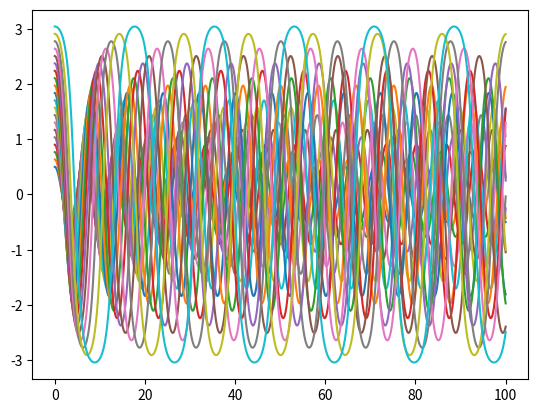
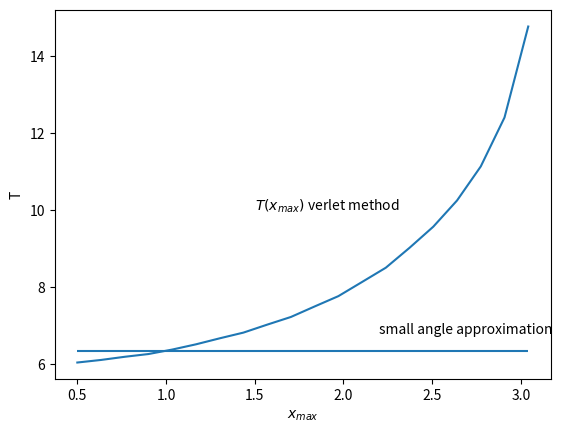

Python code for these plots, in order:
# -*- coding: utf-8 -*-

import numpy as np
import matplotlib.pyplot as plt

from scipy.signal import argrelextrema


def pendulum(time_steps, tau, x0, v0=0, l=1, g=9.81):
    x = np.zeros(time_steps)
    x[0] = x0

    v = np.zeros(time_steps)
    v[0] = v0

    a = np.zeros(time_steps)
    a0 = -g * np.sin(x0) / l
    a[0] = a0
    for i in range(0, time_steps - 1):
        x[i + 1] = x[i] + tau * v[i] + tau ** 2 * a[i] / 2
        a[i + 1] = -g * np.sin(x[i + 1]) / l
        v[i + 1] = v[i] + tau / 2 * (a[i] + a[i + 1])

    T = get_T(x, tau)

    return x, T


def get_T(x, tau):
    x_maxs = argrelextrema(x, np.greater)[0]
    Ts = [x[0]]
    for i in range(len(x_maxs) - 1):
        Ts.append(tau * (x_maxs[i + 1] - x_maxs[i]))

    return np.mean(Ts)


time_steps = 10000
tau = 0.01
l = 10

x_maxs = np.linspace(0.5, np.pi - 0.1, 20)
Ts = []
for x_max in x_maxs:
    x, T = pendulum(time_steps, tau, x_max, l=l)
    plt.plot(np.linspace(0, time_steps * tau, time_steps), x)
    Ts.append(T)

plt.savefig("ideal_pendulum.png")
plt.close()

T_0 = 2 * np.pi * np.sqrt(l / 9.81)

plt.plot(x_maxs, Ts)
plt.hlines(T_0, 0.5, np.pi - 0.1)
plt.xlabel(r"$x_{max}$")
plt.ylabel("T")
plt.text(1.5, 10, r"$T(x_{max})$ verlet method")
plt.text(2.2, 6.8, "small angle approximation")
plt.savefig("T_over_x_pendulum.png")
plt.close()
